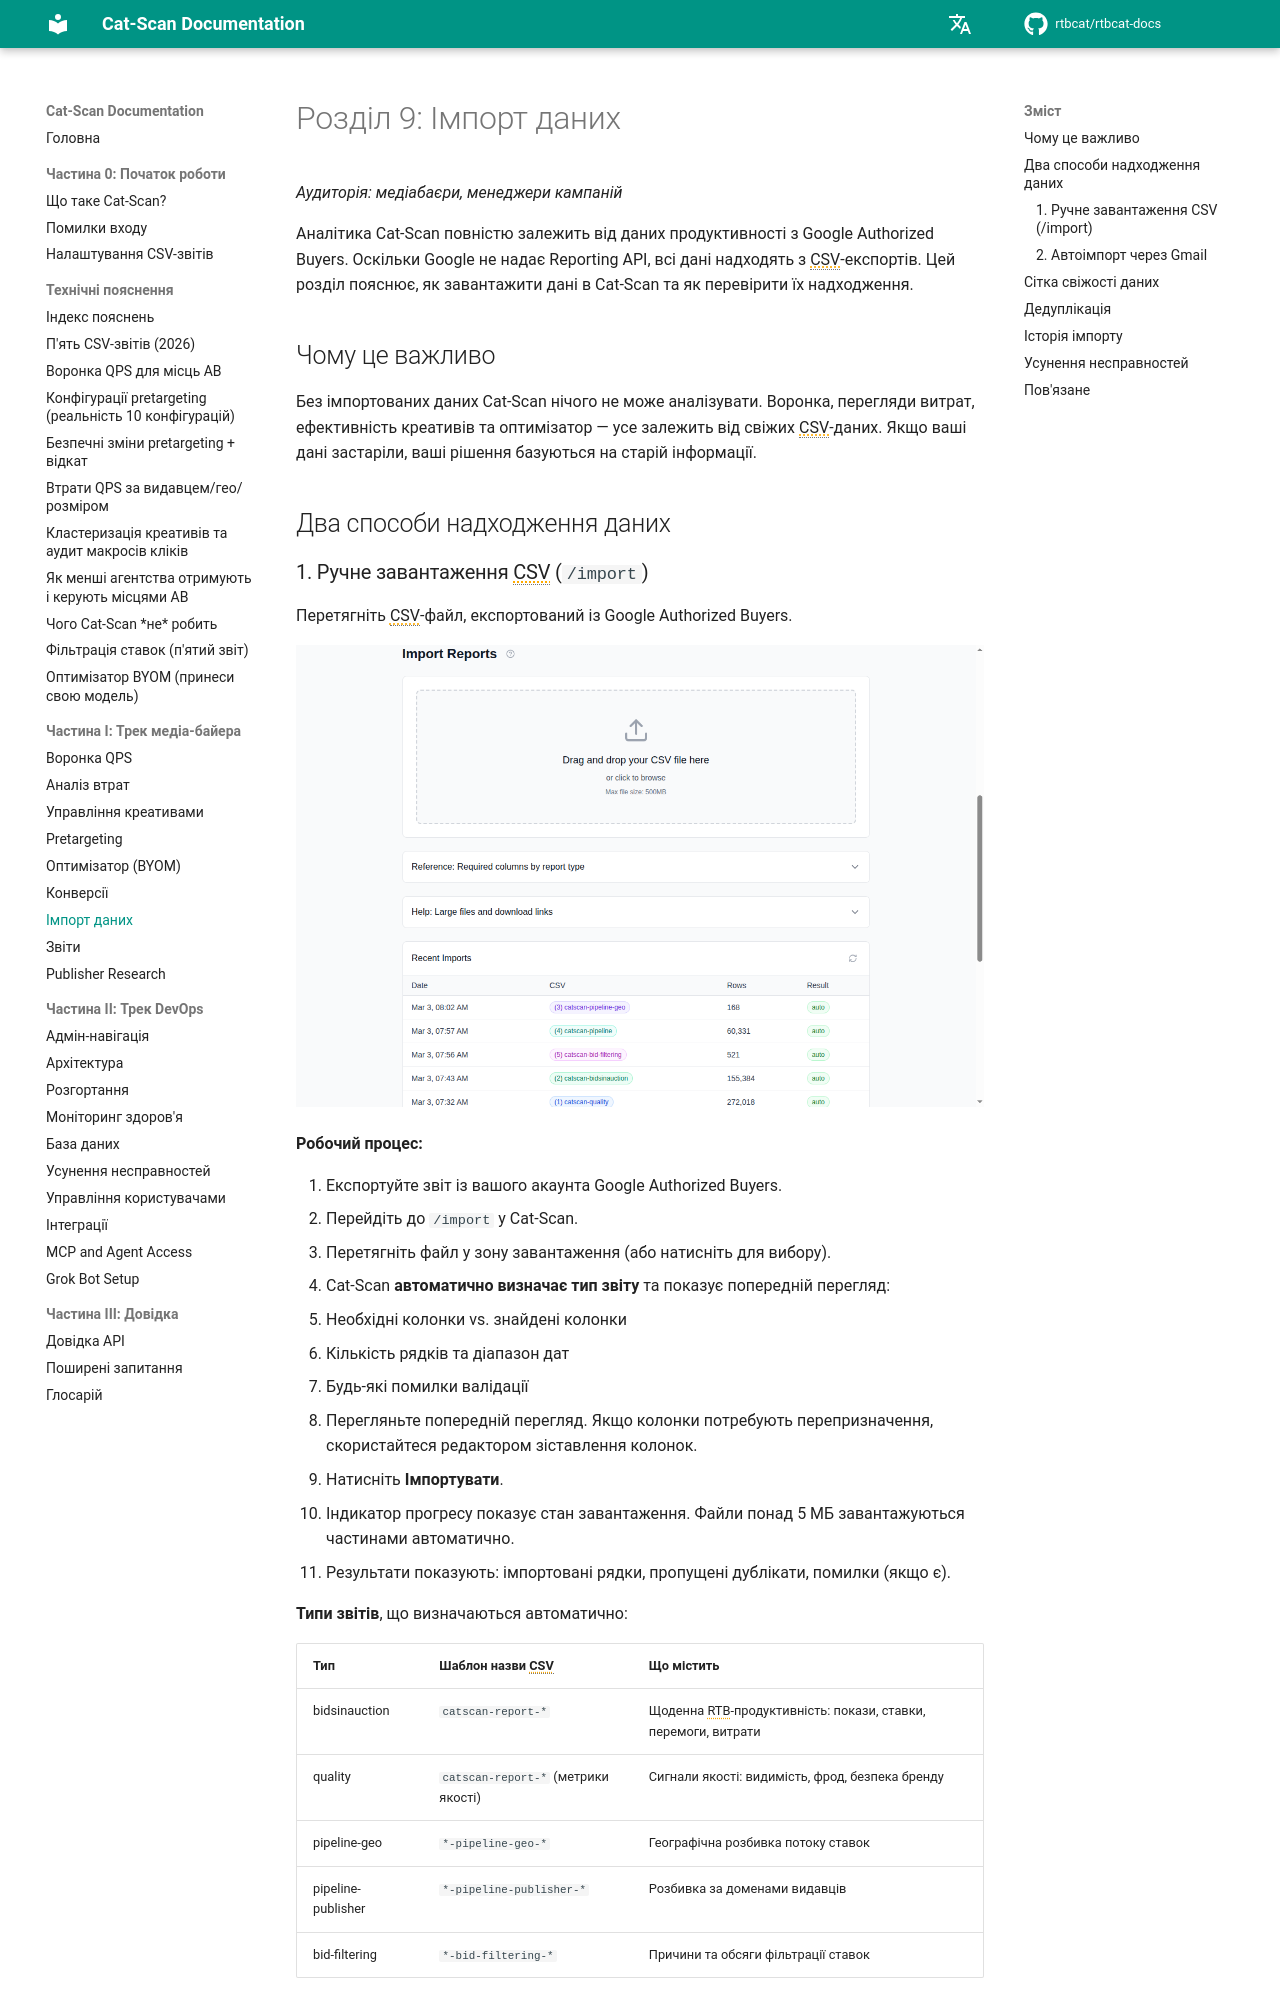

repository: rtbcat/rtbcat-docs · page: uk/09-data-import/index.html · generator: mkdocs

# Розділ 9: Імпорт даних

*Аудиторія: медіабаєри, менеджери кампаній*

Аналітика Cat-Scan повністю залежить від даних продуктивності з Google Authorized
Buyers. Оскільки Google не надає Reporting API, всі дані надходять з CSV-експортів.
Цей розділ пояснює, як завантажити дані в Cat-Scan та як перевірити їх надходження.

## Чому це важливо

Без імпортованих даних Cat-Scan нічого не може аналізувати. Воронка, перегляди
витрат, ефективність креативів та оптимізатор — усе залежить від свіжих CSV-даних.
Якщо ваші дані застаріли, ваші рішення базуються на старій інформації.

## Два способи надходження даних

### 1. Ручне завантаження CSV (`/import`)

Перетягніть CSV-файл, експортований із Google Authorized Buyers.

![Сторінка імпорту даних із зоною завантаження та сіткою свіжості](images/screenshot-import.png)

**Робочий процес:**

1. Експортуйте звіт із вашого акаунта Google Authorized Buyers.
2. Перейдіть до `/import` у Cat-Scan.
3. Перетягніть файл у зону завантаження (або натисніть для вибору).
4. Cat-Scan **автоматично визначає тип звіту** та показує попередній перегляд:
   - Необхідні колонки vs. знайдені колонки
   - Кількість рядків та діапазон дат
   - Будь-які помилки валідації
5. Перегляньте попередній перегляд. Якщо колонки потребують перепризначення,
   скористайтеся редактором зіставлення колонок.
6. Натисніть **Імпортувати**.
7. Індикатор прогресу показує стан завантаження. Файли понад 5 МБ
   завантажуються частинами автоматично.
8. Результати показують: імпортовані рядки, пропущені дублікати, помилки
   (якщо є).

**Типи звітів**, що визначаються автоматично:

| Тип | Шаблон назви CSV | Що містить |
|-----|-----------------|------------|
| bidsinauction | `catscan-report-*` | Щоденна RTB-продуктивність: покази, ставки, перемоги, витрати |
| quality | `catscan-report-*` (метрики якості) | Сигнали якості: видимість, фрод, безпека бренду |
| pipeline-geo | `*-pipeline-geo-*` | Географічна розбивка потоку ставок |
| pipeline-publisher | `*-pipeline-publisher-*` | Розбивка за доменами видавців |
| bid-filtering | `*-bid-filtering-*` | Причини та обсяги фільтрації ставок |
